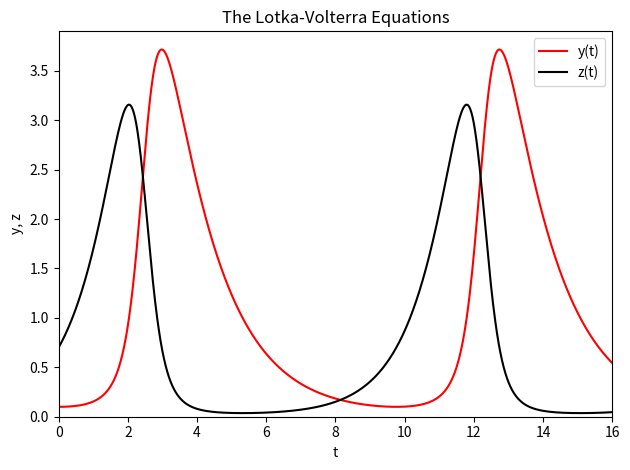

Here is the Python script that generated this plot:
import numpy as np
import scipy.integrate
import matplotlib.pyplot as plt

%matplotlib notebook

def population_derivatives(populations, t, beta):
    # Extract y and z from the list:
    y = populations[0]
    z = populations[1]

    # Evaluate the derivatives at this point:
    y_prime = (z - beta) * y
    z_prime = (1 - y) * z

    # Return the vector of derivatives (as a list):
    return [y_prime, z_prime]

# Set the one parameter left after scaling:
beta = 0.7

# Set the initial conditions for y and z:
y_0 = 0.1
z_0 = 0.7

# Decide the times we want to know the values of y and z at:
t_min = 0
t_max = 16
number_of_samples = 1000  # how many points to sample the populations at for plotting
t = np.linspace(t_min, t_max, number_of_samples)  # points in time to evaluate populations at

# Set the initial populations:
initial_populations = np.array([y_0, z_0])

# Integrate the two differential equations at the same time:
# The function `odeint(...)` takes the function to integrate as its first argument,
# initial conditions second, the time array third,
# and then `args`, the additional arguments to population_derivatives(...)
solution_list = scipy.integrate.odeint(population_derivatives, initial_populations, t, args=(beta,))

# Unpack the solution vector into its component arrays:
y = solution_list[:, 0]  # extract column 0, the y values
z = solution_list[:, 1]  # extract column 1, the z values

# Plot y and z values against time on the same plot:
plt.figure()
plt.title("The Lotka-Volterra Equations")
plt.plot(t, y, color='r', label='y(t)')
plt.plot(t, z, color='k', label='z(t)')
plt.legend(loc='best')  # add a plot legend
plt.xlabel('t', style='italic')  # add x-axis label
plt.ylabel('y, z', style='italic')  # add y-axis label
plt.gca().set_xlim(t[0], t[-1])  # show only the time range we calculated
plt.gca().set_ylim(bottom=0)  # populations cannot be negative, so y,z > 0

# Display the result:
plt.tight_layout()
plt.show()